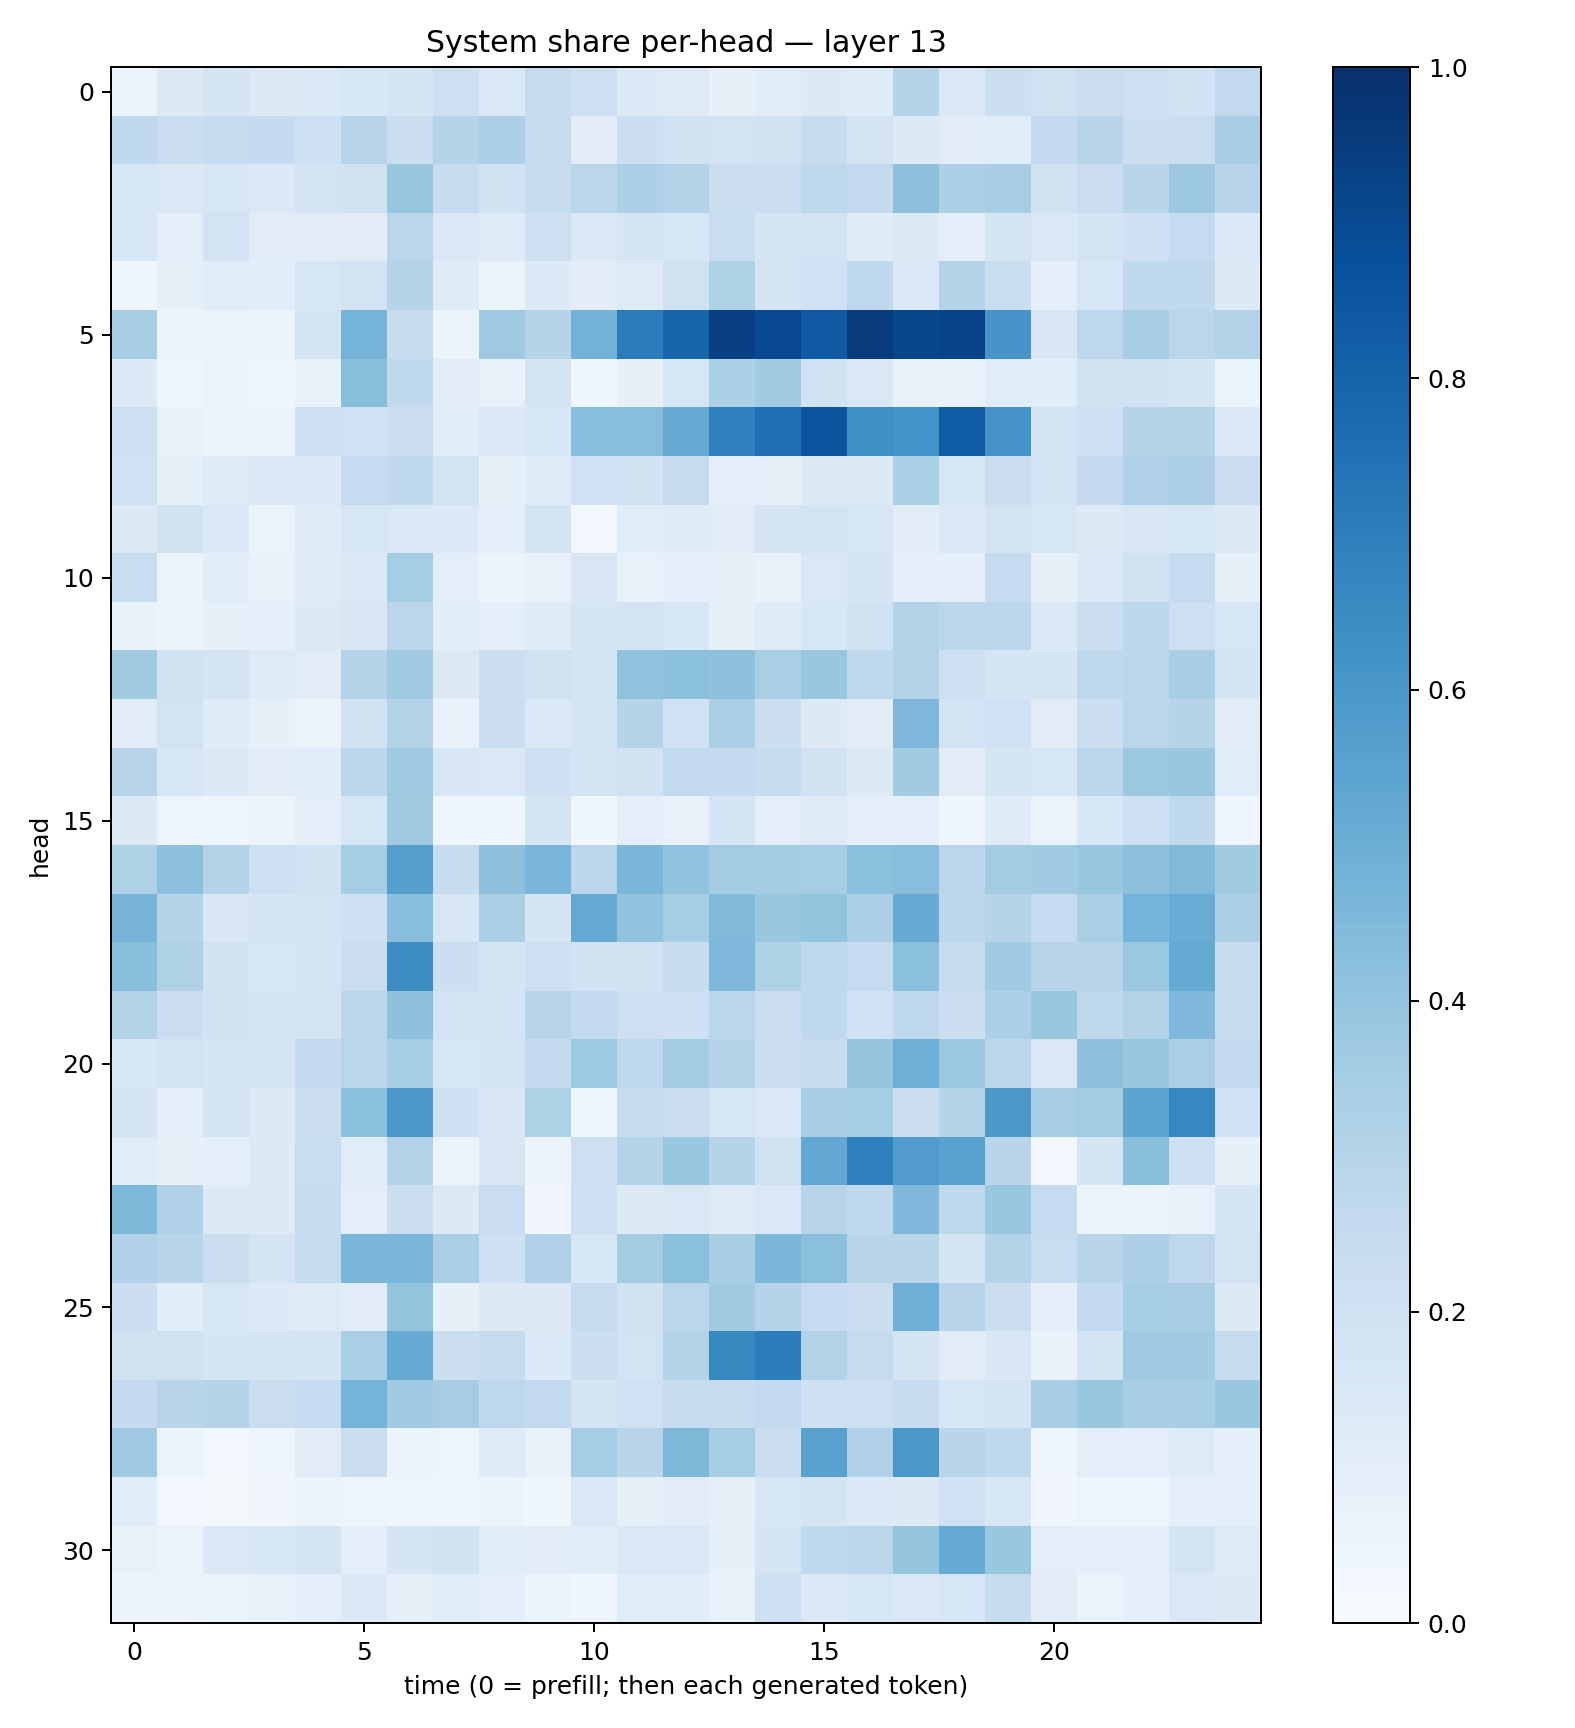

Values plotted in this chart, from the file beside it:
0.06308632, 0.12605035, 0.16743302, 0.12765935, 0.13598226, 0.15573555, 0.16800657, 0.21463299, 0.14146379, 0.24468137, 0.21184939, 0.13322642, 0.122902855, 0.080732144, 0.10753475, 0.12502944, 0.1191028, 0.29825124, 0.14452103, 0.21789955, 0.19815888, 0.22309442, 0.21108435, 0.19040129
0.2618, 0.2277, 0.2458, 0.2541, 0.2108, 0.2955, 0.2236, 0.3035, 0.3243, 0.2448, 0.1018, 0.2158, 0.1952, 0.1826, 0.1887, 0.2408, 0.173, 0.1324, 0.1094, 0.1165, 0.2519, 0.2903, 0.2179, 0.2282
0.1524, 0.1484, 0.1619, 0.1381, 0.1836, 0.1907, 0.3836, 0.2359, 0.1907, 0.2402, 0.2864, 0.33, 0.305, 0.2212, 0.2202, 0.272, 0.2592, 0.4153, 0.327, 0.3429, 0.1917, 0.2297, 0.2898, 0.3764
0.1531, 0.09734, 0.1814, 0.1111, 0.1122, 0.1106, 0.2839, 0.1412, 0.1237, 0.2139, 0.1392, 0.1656, 0.1602, 0.2324, 0.1646, 0.1803, 0.119, 0.126, 0.09912, 0.176, 0.145, 0.1804, 0.2063, 0.2484
0.03913, 0.08578, 0.1155, 0.1085, 0.1633, 0.18, 0.3026, 0.1197, 0.05671, 0.1358, 0.1017, 0.1232, 0.1981, 0.3224, 0.1755, 0.2022, 0.2657, 0.1411, 0.3068, 0.231, 0.08712, 0.1609, 0.2669, 0.2654
0.344, 0.06115, 0.06442, 0.06299, 0.1784, 0.4761, 0.2389, 0.05985, 0.371, 0.3023, 0.4783, 0.7082, 0.7934, 0.9344, 0.8989, 0.836, 0.9537, 0.9079, 0.9251, 0.6084, 0.1521, 0.2748, 0.3449, 0.2828
0.1345, 0.04064, 0.06359, 0.04093, 0.07022, 0.4225, 0.2621, 0.104, 0.07377, 0.1757, 0.03524, 0.07884, 0.1563, 0.3308, 0.3633, 0.191, 0.1426, 0.06965, 0.06925, 0.1139, 0.106, 0.196, 0.1957, 0.1676
0.2136, 0.07336, 0.05939, 0.05652, 0.21, 0.2011, 0.2263, 0.108, 0.139, 0.1557, 0.4287, 0.4294, 0.514, 0.6908, 0.7546, 0.8582, 0.6351, 0.6153, 0.8253, 0.611, 0.1727, 0.2069, 0.3032, 0.2989
0.2002, 0.08372, 0.1207, 0.1466, 0.1381, 0.2483, 0.2649, 0.1857, 0.08224, 0.1205, 0.2003, 0.1882, 0.2434, 0.0916, 0.08288, 0.1259, 0.1319, 0.3316, 0.1601, 0.2228, 0.1816, 0.2524, 0.3171, 0.3245
0.1296, 0.1932, 0.1387, 0.06621, 0.1218, 0.1587, 0.1427, 0.1348, 0.09756, 0.1774, 0.03057, 0.1138, 0.1187, 0.1127, 0.1752, 0.1769, 0.164, 0.1033, 0.1416, 0.1806, 0.159, 0.1292, 0.1509, 0.1611
0.2325, 0.06437, 0.1084, 0.07267, 0.1184, 0.1387, 0.3545, 0.09896, 0.06096, 0.07153, 0.1503, 0.07617, 0.09323, 0.08246, 0.0692, 0.1451, 0.1664, 0.09934, 0.08994, 0.2485, 0.08448, 0.1344, 0.1958, 0.2462
0.06989, 0.06177, 0.08565, 0.08647, 0.1313, 0.1509, 0.2838, 0.1088, 0.08883, 0.1198, 0.1657, 0.1785, 0.1591, 0.08569, 0.12, 0.1542, 0.1943, 0.307, 0.2778, 0.2807, 0.1391, 0.2209, 0.2781, 0.2133
0.3632, 0.1933, 0.1739, 0.1224, 0.1131, 0.3047, 0.3676, 0.1256, 0.2172, 0.1987, 0.1777, 0.4086, 0.4196, 0.4117, 0.3398, 0.3889, 0.2707, 0.3098, 0.2135, 0.1684, 0.1651, 0.2703, 0.279, 0.3411
0.1117, 0.186, 0.1195, 0.08515, 0.06415, 0.1895, 0.3159, 0.07267, 0.2222, 0.1467, 0.1717, 0.2985, 0.1992, 0.3359, 0.2245, 0.1275, 0.1111, 0.4518, 0.1816, 0.2019, 0.1118, 0.2203, 0.2833, 0.3016
0.2932, 0.1555, 0.131, 0.1033, 0.1058, 0.2809, 0.3705, 0.1513, 0.1407, 0.2099, 0.1651, 0.1935, 0.2597, 0.2509, 0.2399, 0.1928, 0.1264, 0.3603, 0.1096, 0.1696, 0.1635, 0.2843, 0.3779, 0.3876
0.1317, 0.05051, 0.04065, 0.05517, 0.0944, 0.1567, 0.3595, 0.04553, 0.04903, 0.1743, 0.03629, 0.08812, 0.07742, 0.1713, 0.1001, 0.1222, 0.09703, 0.08863, 0.04559, 0.1209, 0.06371, 0.1538, 0.2116, 0.2648
0.3228, 0.4144, 0.3077, 0.2116, 0.1946, 0.354, 0.5647, 0.2368, 0.413, 0.4614, 0.2798, 0.4582, 0.4026, 0.3571, 0.3587, 0.355, 0.4217, 0.429, 0.2815, 0.3591, 0.3644, 0.3852, 0.4164, 0.4466
0.469, 0.3015, 0.1517, 0.1679, 0.1744, 0.2061, 0.428, 0.1486, 0.3311, 0.1645, 0.5155, 0.4043, 0.3516, 0.4476, 0.3897, 0.4013, 0.3279, 0.5089, 0.2779, 0.3025, 0.2462, 0.337, 0.4734, 0.5046
0.4244, 0.3221, 0.1877, 0.1629, 0.1738, 0.2266, 0.6418, 0.215, 0.174, 0.2113, 0.1922, 0.1898, 0.2355, 0.4507, 0.321, 0.2721, 0.2489, 0.4215, 0.2457, 0.3654, 0.2961, 0.2948, 0.3792, 0.5166
0.3086, 0.2201, 0.1889, 0.1697, 0.1728, 0.2849, 0.4129, 0.1803, 0.1875, 0.2939, 0.2617, 0.2115, 0.2047, 0.2878, 0.2213, 0.27, 0.2001, 0.2658, 0.2152, 0.3319, 0.3866, 0.2696, 0.3124, 0.4493
0.153, 0.1834, 0.1649, 0.1691, 0.2505, 0.2887, 0.352, 0.1628, 0.1776, 0.2546, 0.3739, 0.2677, 0.3589, 0.3036, 0.2185, 0.2402, 0.3977, 0.495, 0.3809, 0.2809, 0.1473, 0.4111, 0.3907, 0.3389
0.1679, 0.08601, 0.1718, 0.1316, 0.2173, 0.421, 0.6001, 0.2041, 0.1511, 0.3214, 0.04989, 0.244, 0.2194, 0.1568, 0.146, 0.347, 0.3551, 0.2232, 0.3022, 0.5956, 0.3507, 0.3578, 0.5428, 0.6646
0.1139, 0.08215, 0.08912, 0.1303, 0.2333, 0.1164, 0.3047, 0.06604, 0.1504, 0.05504, 0.2145, 0.3013, 0.3913, 0.3004, 0.1987, 0.5241, 0.6877, 0.5756, 0.5534, 0.2894, 0.02915, 0.1699, 0.422, 0.2106
0.4539, 0.3192, 0.13, 0.1278, 0.2448, 0.09755, 0.2223, 0.1326, 0.2272, 0.03489, 0.2141, 0.1297, 0.1415, 0.1179, 0.1467, 0.2963, 0.2725, 0.4521, 0.2705, 0.3853, 0.2499, 0.06504, 0.0573, 0.0704
0.319, 0.2893, 0.2215, 0.1719, 0.2425, 0.462, 0.4648, 0.3387, 0.2084, 0.3168, 0.1558, 0.3563, 0.4195, 0.3411, 0.4585, 0.4199, 0.2906, 0.2892, 0.1748, 0.3059, 0.2333, 0.2894, 0.3274, 0.2757
0.2159, 0.1067, 0.1613, 0.1352, 0.1239, 0.1113, 0.4009, 0.0831, 0.1257, 0.1288, 0.2358, 0.1878, 0.286, 0.3626, 0.299, 0.2483, 0.2194, 0.4954, 0.2948, 0.2204, 0.08596, 0.2562, 0.3527, 0.3418
0.1913, 0.1992, 0.1709, 0.179, 0.178, 0.3363, 0.5118, 0.2159, 0.2349, 0.1337, 0.2155, 0.1864, 0.3049, 0.6614, 0.7047, 0.315, 0.2423, 0.1747, 0.1117, 0.1518, 0.06974, 0.1738, 0.368, 0.3649
0.2511, 0.2956, 0.3009, 0.2227, 0.2495, 0.4762, 0.3705, 0.3503, 0.2768, 0.2581, 0.1715, 0.1993, 0.2356, 0.2425, 0.2584, 0.2081, 0.2109, 0.2415, 0.1529, 0.17, 0.3439, 0.3877, 0.3443, 0.3447
0.3704, 0.05941, 0.02512, 0.04685, 0.1108, 0.2243, 0.06205, 0.05069, 0.1187, 0.07286, 0.3529, 0.2898, 0.4538, 0.3547, 0.2203, 0.5556, 0.3188, 0.6007, 0.2893, 0.2626, 0.03686, 0.09861, 0.09715, 0.1212
0.115, 0.0247, 0.01924, 0.03159, 0.05118, 0.04873, 0.04133, 0.04453, 0.05334, 0.03676, 0.1423, 0.08397, 0.1115, 0.08323, 0.1568, 0.1754, 0.1383, 0.1263, 0.2002, 0.1535, 0.03199, 0.04743, 0.05037, 0.09019
0.07365, 0.06387, 0.137, 0.1539, 0.1728, 0.09596, 0.1673, 0.1909, 0.1091, 0.1031, 0.1076, 0.1469, 0.1445, 0.08474, 0.1746, 0.2635, 0.2823, 0.3959, 0.5166, 0.3858, 0.09558, 0.08596, 0.08914, 0.1759
0.05591, 0.05597, 0.0515, 0.06859, 0.09081, 0.1357, 0.0796, 0.1151, 0.09541, 0.05095, 0.04406, 0.1156, 0.1078, 0.06681, 0.2038, 0.1401, 0.1633, 0.1475, 0.1632, 0.239, 0.1098, 0.06365, 0.08782, 0.1481
